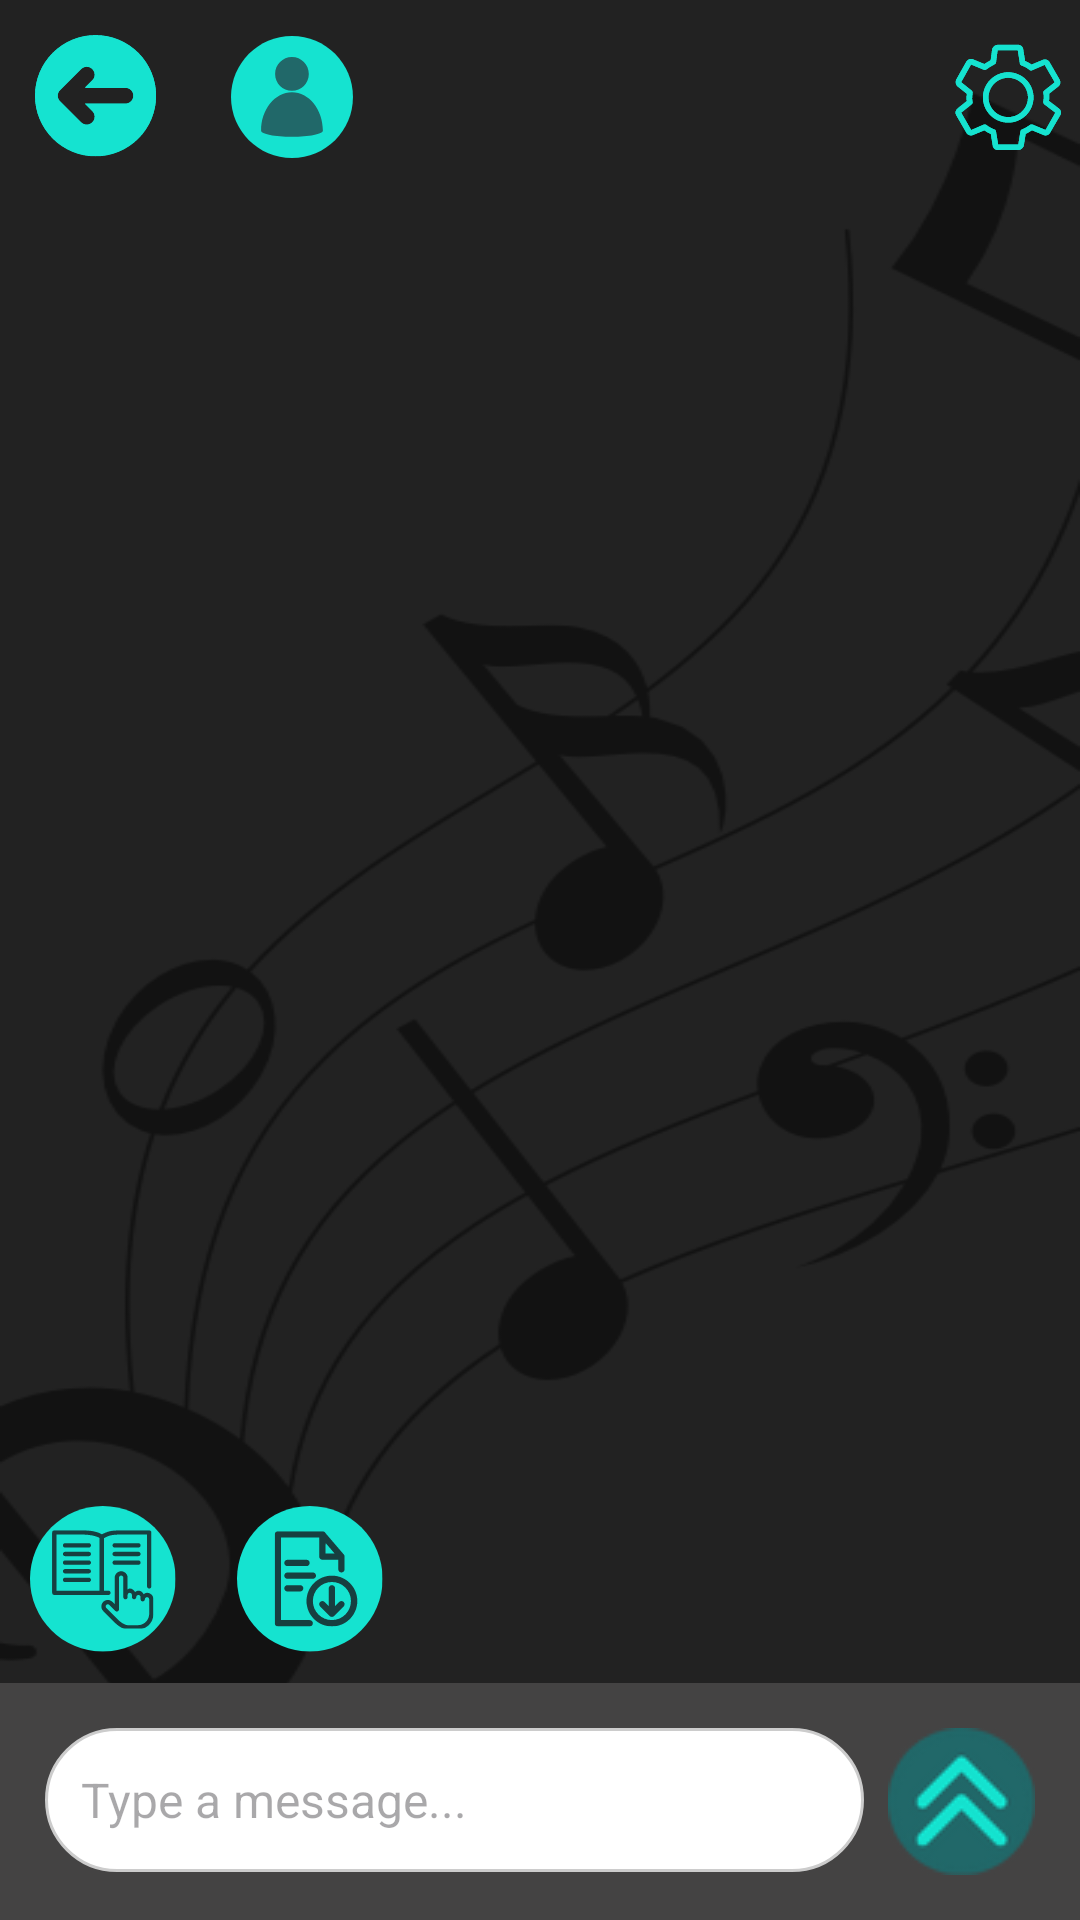

Reconstruct the res/layout file that produces this screen, plus the resources it refers to.
<!-- AndroidManifest.xml: application theme Theme.Itamusic -->
<!-- res/layout/activity_chat_bot.xml -->
<?xml version="1.0" encoding="utf-8"?>
<LinearLayout xmlns:android="http://schemas.android.com/apk/res/android"
    android:layout_width="match_parent"
    android:layout_height="match_parent"
    xmlns:app="http://schemas.android.com/apk/res-auto"
    android:orientation="vertical"
    android:background="@drawable/casual_bg">

    <LinearLayout
        android:layout_width="match_parent"
        android:layout_height="65dp"
        android:orientation="horizontal">

        <ImageButton
            android:id="@+id/btnGoBack"
            android:layout_width="65dp"
            android:layout_height="match_parent"
            android:background="#00FFFFFF"
            android:scaleType="center"
            app:srcCompat="@drawable/back_button" />

        <com.google.android.material.imageview.ShapeableImageView
            android:id="@+id/btnProfileActivity"
            android:layout_width="65dp"
            android:layout_height="match_parent"
            android:backgroundTint="#00FFFFFF"
            app:shapeAppearanceOverlay="@style/circleImageView"
            android:scaleType="center"
            android:padding="10dp"
            android:src="@drawable/profile_button" />

        <Space
            android:layout_width="200dp"
            android:layout_height="wrap_content"
            android:layout_weight="1" />

        <ImageButton
            android:id="@+id/btnSettingsActivity"
            android:layout_width="65dp"
            android:layout_height="match_parent"
            android:layout_weight="1"
            android:backgroundTint="#00FFFFFF"
            android:scaleType="center"
            app:srcCompat="@drawable/settings_button" />

    </LinearLayout>

    <androidx.recyclerview.widget.RecyclerView
        android:id="@+id/chatRecyclerView"
        android:layout_width="match_parent"
        android:layout_height="0dp"
        android:layout_weight="1"
        android:padding="8dp"
        android:overScrollMode="never"
        android:scrollbars="none" />

    <LinearLayout
        android:layout_width="wrap_content"
        android:layout_height="wrap_content"
        android:orientation="horizontal"
        android:layoutDirection="rtl"
        android:gravity="end">

        <ImageButton
            android:id="@+id/btnSaveChatNote"
            android:layout_width="wrap_content"
            android:layout_height="wrap_content"
            android:layout_margin="10dp"
            android:src="@drawable/save_chat_note_button"
            android:background="@null"/>

        <ImageButton
            android:id="@+id/btnChatNotesActivity"
            android:layout_width="wrap_content"
            android:layout_height="wrap_content"
            android:layout_margin="10dp"
            android:src="@drawable/chat_notes_button"
            android:background="@null"/>

    </LinearLayout>

    <LinearLayout
        android:layout_width="match_parent"
        android:layout_height="wrap_content"
        android:background="@color/darkGray"
        android:orientation="horizontal"
        android:padding="15dp">

        <EditText
            android:id="@+id/etUserInput"
            android:layout_width="0dp"
            android:layout_height="wrap_content"
            android:layout_weight="1"
            android:background="@drawable/edittext_bg"
            android:hint="Type a message..."
            android:maxLines="5"
            android:minHeight="48dp"
            android:padding="12dp"
            android:scrollbars="vertical"
            android:textSize="16sp" />

        <ImageButton
            android:id="@+id/btnSend"
            android:layout_width="wrap_content"
            android:layout_height="wrap_content"
            android:layout_marginLeft="8dp"
            android:background="@null"
            android:src="@drawable/send_button" />
    </LinearLayout>

</LinearLayout>
<!-- resources referenced by this layout -->
<resources>
  <color name="darkGray">#444343</color>
  <!-- drawable back_button: vector/xml drawable (drawable, 5097 chars, omitted) -->
  <!-- drawable casual_bg: png bitmap (drawable, 35895 bytes) -->
  <!-- drawable chat_notes_button: vector/xml drawable (drawable, 6764 chars, omitted) -->
  <!-- drawable edittext_bg (drawable) -->
  <?xml version="1.0" encoding="utf-8"?>
  <shape xmlns:android="http://schemas.android.com/apk/res/android" android:shape="rectangle">
      <solid android:color="#FFFFFF"/>
      <corners android:radius="24dp"/>
      <stroke android:width="1dp" android:color="#CCCCCC"/>
  </shape>
  <!-- drawable profile_button (drawable) -->
  <vector xmlns:android="http://schemas.android.com/apk/res/android"
      android:width="41dp"
      android:height="41dp"
      android:viewportWidth="30.75"
      android:viewportHeight="30.75">
    <group>
      <clip-path
          android:pathData="M0,0L30.496,0L30.496,30.496L0,30.496ZM0,0"/>
      <group>
        <clip-path
            android:pathData="M15.246,0C6.828,0 0,6.828 0,15.246C0,23.668 6.828,30.496 15.246,30.496C23.668,30.496 30.496,23.668 30.496,15.246C30.496,6.828 23.668,0 15.246,0ZM15.246,0"/>
        <path
            android:pathData="M0,0L30.496,0L30.496,30.496L0,30.496ZM0,0"
            android:fillColor="#15e3d0"
            android:fillType="nonZero"/>
      </group>
    </group>
    <group>
      <clip-path
          android:pathData="M7.512,5.27L23,5.27L23,25.355L7.512,25.355ZM7.512,5.27"/>
      <path
          android:pathData="M22.973,23.707C22.973,18.387 19.508,14.074 15.242,14.074C10.977,14.074 7.512,18.387 7.512,23.707C7.512,24.539 10.977,25.215 15.242,25.215C19.508,25.215 22.973,24.539 22.973,23.707ZM15.242,5.27C17.57,5.27 19.453,7.156 19.453,9.484C19.453,11.809 17.57,13.695 15.242,13.695C12.914,13.695 11.031,11.809 11.031,9.484C11.031,7.156 12.914,5.27 15.242,5.27ZM15.242,5.27"
          android:fillColor="#216869"
          android:fillType="evenOdd"/>
    </group>
  </vector>
  <!-- drawable save_chat_note_button: vector/xml drawable (drawable, 3053 chars, omitted) -->
  <!-- drawable send_button: png bitmap (drawable, 3569 bytes) -->
  <!-- drawable settings_button: vector/xml drawable (drawable, 12398 chars, omitted) -->
  <style name="circleImageView">
          <item name="cornerFamily">rounded</item>
          <item name="cornerSize">50%</item>
      </style>
  <style name="Theme.Itamusic" parent="Base.Theme.Itamusic" />
  <style name="Base.Theme.Itamusic" parent="Theme.Material3.DayNight.NoActionBar">
          
          
          <item name="colorPrimaryVariant">@color/turquoise</item>
          <item name="colorPrimary">@color/turquoise</item>
          <item name="android:navigationBarColor">@color/turquoise</item>
  
      </style>
  <color name="turquoise">#173F40</color>
</resources>
